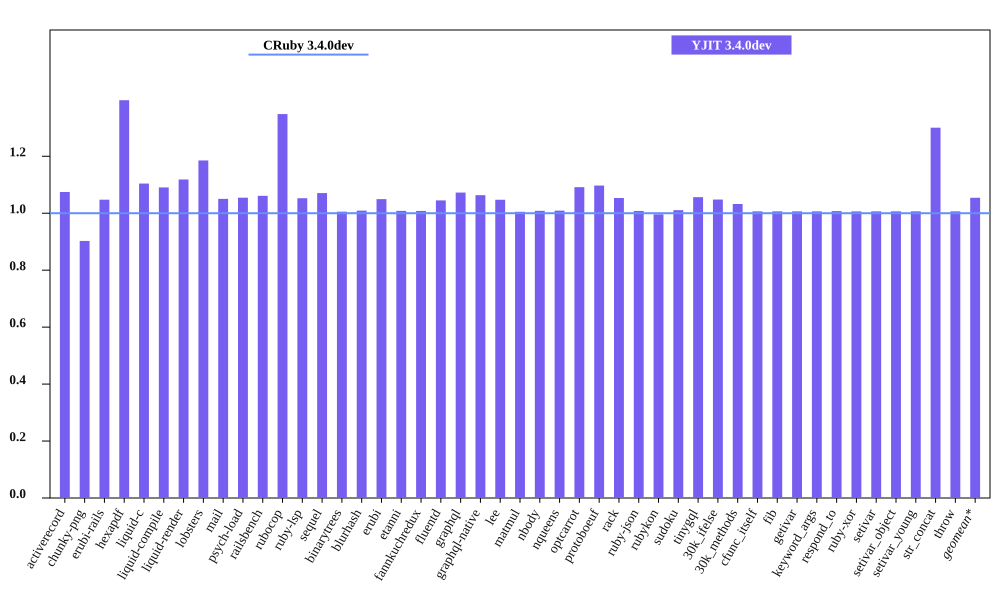

The table this chart was drawn from, first rows:
bench, CRuby 3.4.0dev mem (MiB), YJIT 3.4.0dev mem (MiB), Inline Code, Outlined Code, YJIT Mem overhead
activerecord, 61.08, 65.63, 1, 1
chunky-png, 61.96, 55.93, 1, 1
erubi-rails, 106.6, 111.6, 2, 2
hexapdf, 179.2, 250.4, 2, 2
liquid-c, 37.16, 41.03, 1, 1
liquid-compile, 34.97, 38.14, 1, 1
liquid-render, 38.07, 42.58, 1, 1
lobsters, 276.1, 327.3, 8, 7
mail, 68.96, 72.43, 1, 1
psych-load, 34.46, 36.34, 1, 1
railsbench, 108.5, 115.1, 3, 3
rubocop, 92.29, 124.4, 6, 5
ruby-lsp, 79.09, 83.26, 1, 1
sequel, 38.99, 41.75, 1, 1
binarytrees, 26.61, 26.76, 1, 1
blurhash, 22.8, 23, 1, 1
erubi, 30.55, 32.06, 1, 1
etanni, 24.7, 24.9, 1, 1
fannkuchredux, 21.36, 21.54, 1, 1
fluentd, 632.2, 660.6, 1, 1
graphql, 40.97, 43.94, 1, 1
graphql-native, 39.29, 41.77, 1, 1
lee, 34.86, 36.51, 1, 1
matmul, 33.54, 33.71, 1, 1
nbody, 21.37, 21.55, 1, 1
nqueens, 22.46, 22.66, 1, 1
optcarrot, 59.2, 64.62, 1, 1
protoboeuf, 33.69, 36.96, 1, 1
rack, 31.42, 33.1, 1, 1
ruby-json, 22.04, 22.21, 1, 1
rubykon, 47.04, 46.85, 1, 1
sudoku, 21.58, 21.81, 1, 1
tinygql, 29.52, 31.18, 1, 1
30k_ifelse, 145.7, 152.7, 5, 5
30k_methods, 92.49, 95.48, 2, 2
cfunc_itself, 21.52, 21.66, 1, 1
fib, 21.33, 21.47, 1, 1
getivar, 21.52, 21.66, 1, 1
keyword_args, 21.39, 21.54, 1, 1
respond_to, 21.58, 21.74, 1, 1
ruby-xor, 22.46, 22.6, 1, 1
setivar, 21.52, 21.66, 1, 1
setivar_object, 21.33, 21.47, 1, 1
setivar_young, 21.33, 21.47, 1, 1
str_concat, 48.14, 62.6, 1, 1
throw, 21.52, 21.66, 1, 1
